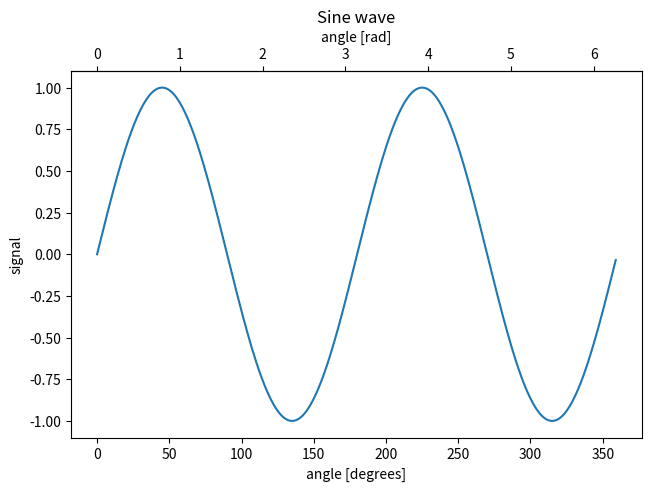

The script that saved this image:
# import pandas as pd
#
# a = {'a': [1, 2, 3, 4, 5, 6], 'b': [7 ,8 ,9, 10, 11, 12]}
# a1 = {'a': [11, 12, 13, 14, 15, 16], 'b': [27 ,28 ,29, 30, 31, 32]}
#
# b = pd.DataFrame(a)
# b1 = pd.DataFrame(a1)
# frames = [b, b1]
# f = pd.concat(frames)
# print(f)
# print(type(f))
# print(f.get('a').values)
# print(len(f.get('a').values))
# print(type(f.get('a').values))

# import os
#
# print(os.path.basename('Pre_trained'))
# import time
# print(time.time)
# import networkx as nx
# print(float((nx.__version__)[:3]))

# import logging
# LOG_FORMAT = "%(asctime)s - %(levelname)s - %(message)s"
# DATE_FORMAT = "%m/%d/%Y %H:%M:%S %p"
# logging.basicConfig(filename='log_test.log', level=logging.DEBUG, format=LOG_FORMAT)
# a = logging.info('sdfa')

# a = ['a']
# b = []
# print(b.append(len(a)))
# a.append('b')
# a.append('c')
# print(a)
# b.append(len(a))
# print(b)
# print(max(b))
#
# a = [1, 2, 3, 4, 5, 100]
# print(sum(a))

# from args import arg_parse
#
# args = arg_parse()
#
# out_dir = args.bmname+ '/tar_' + '_graphSize_' +str(args.gs) + str(args.train_ratio) + '_ter_' + str(args.test_ratio) + '/'   +  'num_shuffle' + str(args.num_shuffle)  + '/' +  'numconv_' + str(args.num_gc_layers) + '_dp_' + str(args.dropout) + '_wd_' + str(args.weight_decay) + '_b_' + str(args.batch_size) + '_hd_' + str(args.hidden_dim) + '_od_' + str(args.output_dim)  + '_ph_' + str(args.pred_hidden) + '_lr_' + str(args.lr)  + '_concat_' + str(args.concat)
# print(out_dir)
# out_dir = out_dir + '_ps_' + '_graphSize_' +str(args.gs) + args.pool_sizes  + '_np_' + str(args.num_pool_matrix) + '_nfp_' + str(args.num_pool_final_matrix) + '_norL_' + str(args.normalize)  + '_mask_' + str(args.mask) + '_ne_' + args.norm  + '_cf_' + str(args.con_final)
# print(out_dir)

# import pandas as pd
#
# a = pd.DataFrame()
# print(a)
# a1 = {'a': [1, 2, 3, 4, 5, 6], 'b': [7 ,8 ,9, 10, 11, 12]}
# a2 = {'a': [11, 12, 13, 14, 15, 16], 'b': [27 ,28 ,29, 30, 31, 32]}
#
# b1= pd.DataFrame(a1)
# print(b1)
# b2 = pd.DataFrame(a2)
# b = [a1, a2]
# # for i in b:
# #     a.append(pd.DataFrame(i))
# a.append(b1)
# a.append(b2)
# print(a)

# import time
# print(time.strftime("%Y-%m-%d %H:%M:%S", time.localtime()))

# import matplotlib.pyplot as plt
# axes1 = plt.gca()
# axes2 = axes1.twiny()
#
# # axes2.set_xticks([.33, .66, .99])
#
# axes1.set_xlabel("x-axis 1")
# axes2.set_xlabel("x-axis 2")
#
# x1 = [1, 2, 3, 4, 5, 6, 7, 8]
# x2 = [1, 1, 1, 1, 1, 2, 2, 2]
# y = []

import matplotlib.pyplot as plt
import numpy as np
import datetime
import matplotlib.dates as mdates
from matplotlib.transforms import Transform
from matplotlib.ticker import (
    AutoLocator, AutoMinorLocator)

fig, ax = plt.subplots(constrained_layout=True)
x = np.arange(0, 360, 1)
y = np.sin(2 * x * np.pi / 180)
ax.plot(x, y)

ax.set_xlabel('angle [degrees]')
ax.set_ylabel('signal')
ax.set_title('Sine wave')


def deg2rad(x):
    return x * np.pi / 180


def rad2deg(x):
    return x * 180 / np.pi

secax = ax.secondary_xaxis('top', functions=(deg2rad, rad2deg))
secax.set_xlabel('angle [rad]')
plt.show()